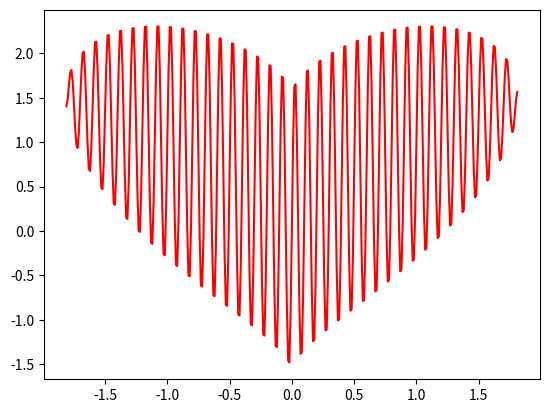

Reproduce this figure in Python.
## this function plots a red heart assembled from a line
# [redacted]
## function employed:
##   f(x) = x^(2/3) + 0.9*(3.3-x^2)^(1/2)*sin(a*pi*x)
##   set x from -1.81 to +1.81,  a is set to be 20.

import math
import matplotlib.pyplot as plt

def heart_plot(a=20):
    '''draw a heart of line'''
    x = [xx/100 for xx in range(-181, +182, 1)]
    y = [(xx**2)**(1/3)+0.9*(3.3-xx**2)**0.5*math.sin(math.pi*a*xx) for xx in x]
    plt.plot(x,y,'r-')
    plt.show()
    return

if __name__ == "__main__":
    heart_plot()
    print("A heart is plotted")

